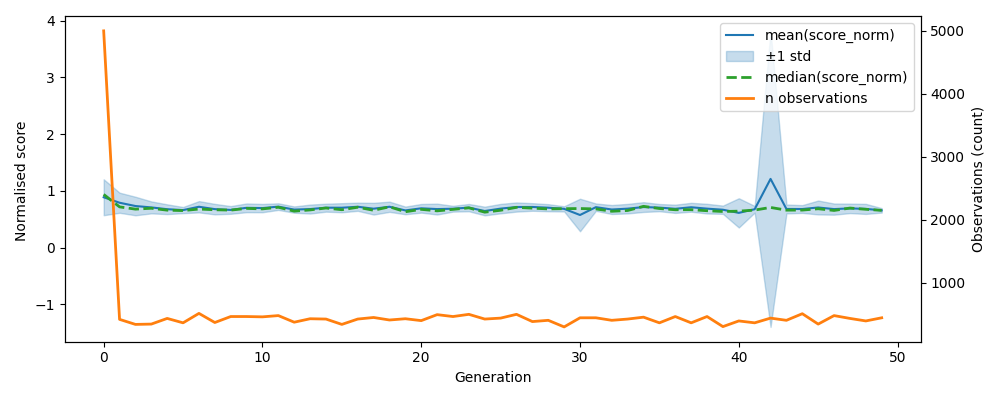

The file beside this chart, header and first rows:
, gen, mean, median, std, n, lower, upper
0, 0, 0.8876, 0.9379, 0.3167, 5000, 0.5708, 1.204
1, 1, 0.791, 0.718, 0.1774, 415, 0.6135, 0.9684
2, 2, 0.733, 0.6782, 0.1635, 335, 0.5695, 0.8965
3, 3, 0.7085, 0.6936, 0.1055, 340, 0.603, 0.814
4, 4, 0.6769, 0.66, 0.08593, 430, 0.591, 0.7628
5, 5, 0.6612, 0.6523, 0.05437, 360, 0.6069, 0.7156
6, 6, 0.72, 0.6798, 0.09978, 510, 0.6202, 0.8198
7, 7, 0.6783, 0.6671, 0.09252, 365, 0.5858, 0.7708
8, 8, 0.664, 0.6609, 0.06803, 460, 0.596, 0.7321
9, 9, 0.7013, 0.691, 0.07709, 460, 0.6242, 0.7784
10, 10, 0.6964, 0.6825, 0.07314, 455, 0.6232, 0.7695
11, 11, 0.7226, 0.7111, 0.05832, 475, 0.6643, 0.7809
12, 12, 0.6702, 0.6427, 0.0555, 370, 0.6147, 0.7257
13, 13, 0.6793, 0.6642, 0.07885, 425, 0.6004, 0.7582
14, 14, 0.7036, 0.6978, 0.07019, 420, 0.6335, 0.7738
15, 15, 0.703, 0.6677, 0.08006, 335, 0.623, 0.7831
16, 16, 0.7201, 0.7116, 0.07207, 420, 0.6481, 0.7922
17, 17, 0.6859, 0.6581, 0.1034, 445, 0.5825, 0.7892
18, 18, 0.7202, 0.719, 0.0903, 405, 0.6299, 0.8105
19, 19, 0.6555, 0.6321, 0.06759, 425, 0.5879, 0.7231
20, 20, 0.6928, 0.6743, 0.07631, 395, 0.6165, 0.7691
21, 21, 0.679, 0.6478, 0.09594, 490, 0.5831, 0.775
22, 22, 0.6855, 0.6738, 0.05135, 460, 0.6342, 0.7369
23, 23, 0.7047, 0.7008, 0.0643, 495, 0.6404, 0.769
24, 24, 0.645, 0.6244, 0.07634, 420, 0.5686, 0.7213
25, 25, 0.6873, 0.6582, 0.0833, 435, 0.604, 0.7706
26, 26, 0.7154, 0.7096, 0.08076, 495, 0.6347, 0.7962
27, 27, 0.7162, 0.6954, 0.0671, 380, 0.6491, 0.7833
28, 28, 0.7034, 0.6819, 0.0624, 400, 0.641, 0.7658
29, 29, 0.6831, 0.6863, 0.04579, 295, 0.6373, 0.7289
30, 30, 0.5746, 0.6885, 0.2868, 440, 0.2879, 0.8614
31, 31, 0.713, 0.6821, 0.06485, 440, 0.6481, 0.7779
32, 32, 0.6715, 0.6401, 0.07922, 400, 0.5923, 0.7508
33, 33, 0.6866, 0.6543, 0.08403, 420, 0.6026, 0.7706
34, 34, 0.7147, 0.7276, 0.08615, 450, 0.6285, 0.8008
35, 35, 0.705, 0.689, 0.06361, 360, 0.6414, 0.7686
36, 36, 0.6842, 0.6671, 0.07284, 460, 0.6114, 0.7571
37, 37, 0.7113, 0.6688, 0.07828, 360, 0.633, 0.7895
38, 38, 0.6868, 0.6501, 0.08532, 460, 0.6014, 0.7721
39, 39, 0.6678, 0.6364, 0.07277, 300, 0.595, 0.7406
40, 40, 0.6121, 0.6423, 0.258, 390, 0.3541, 0.8701
41, 41, 0.6762, 0.6616, 0.0587, 360, 0.6175, 0.7349
42, 42, 1.211, 0.7078, 2.61, 435, -1.399, 3.822
43, 43, 0.681, 0.6602, 0.07863, 400, 0.6024, 0.7596
44, 44, 0.6801, 0.6613, 0.06871, 505, 0.6114, 0.7489
45, 45, 0.7072, 0.6849, 0.1224, 340, 0.5849, 0.8296
46, 46, 0.6788, 0.6547, 0.09847, 475, 0.5803, 0.7773
47, 47, 0.6916, 0.697, 0.08355, 430, 0.6081, 0.7752
48, 48, 0.6823, 0.6753, 0.08876, 390, 0.5936, 0.7711
49, 49, 0.6567, 0.6565, 0.03902, 440, 0.6177, 0.6958
